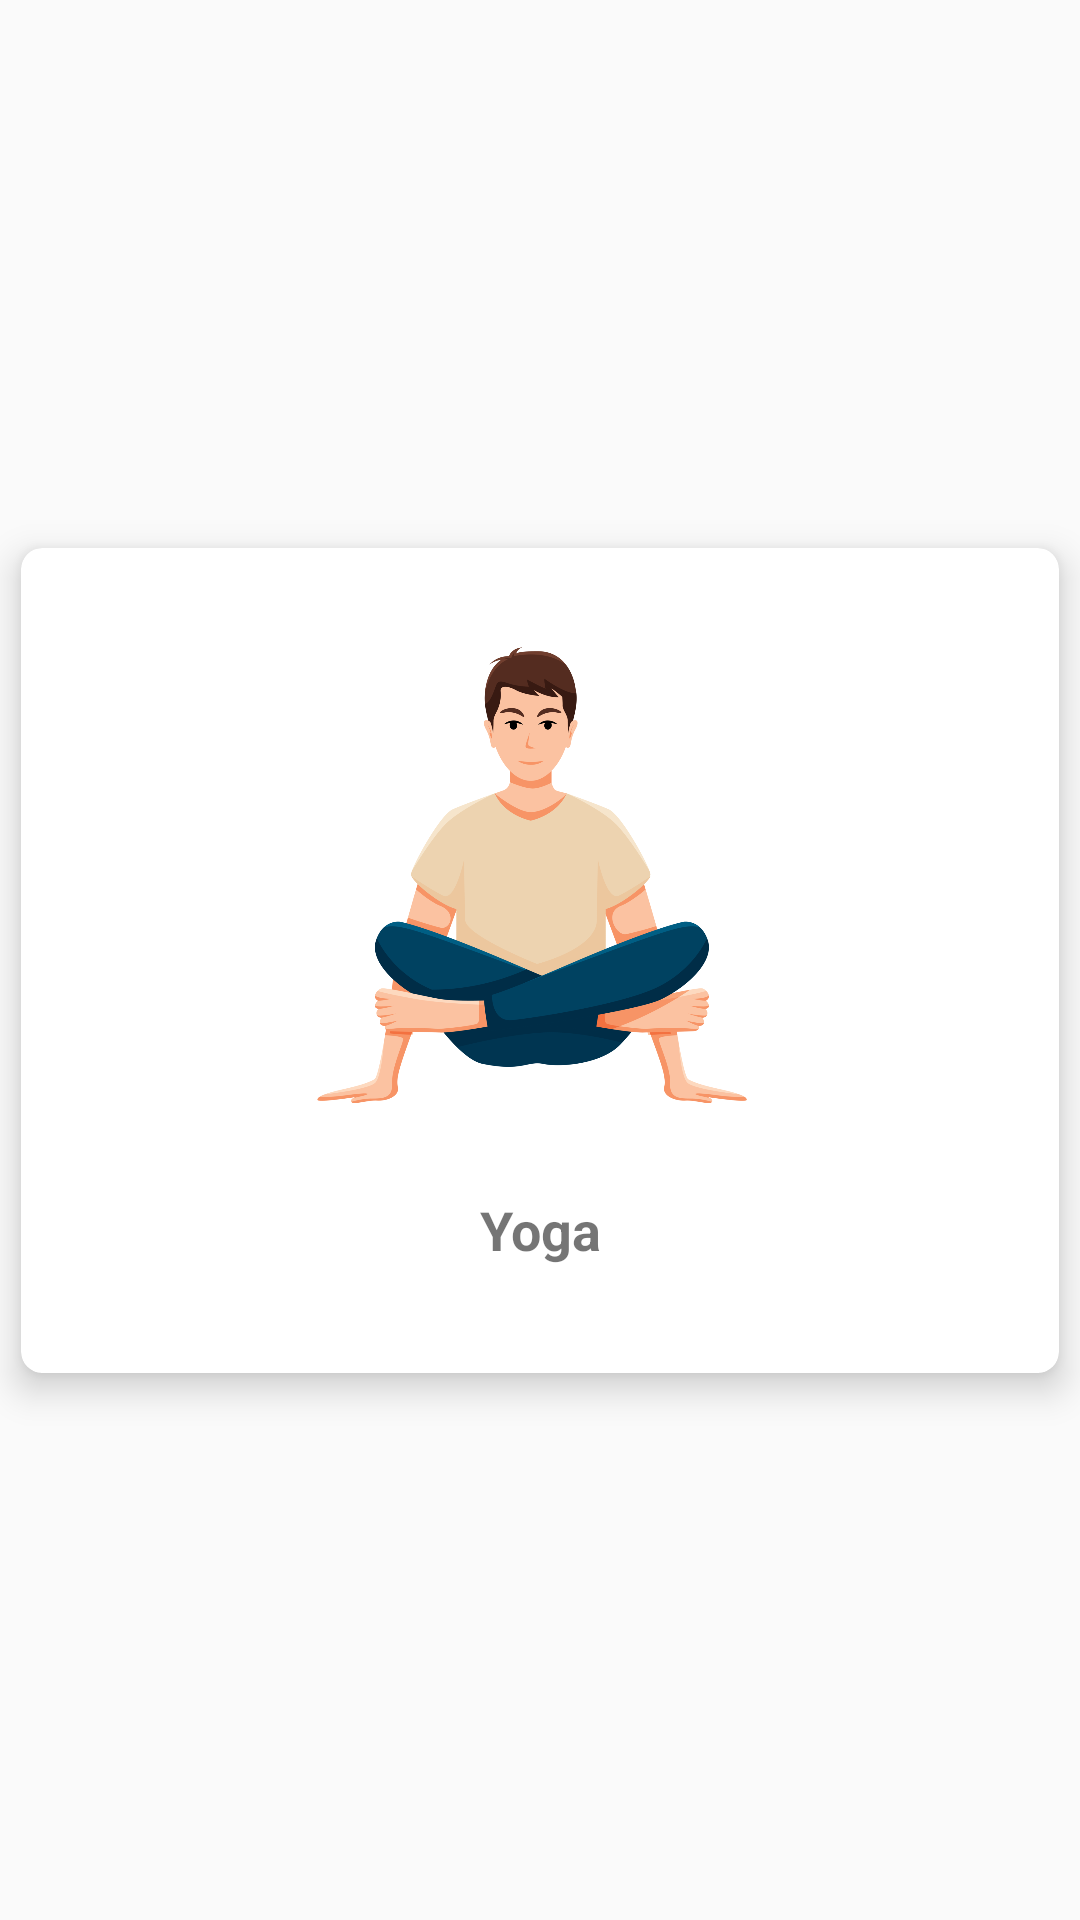

Android layout source for this screen:
<!-- AndroidManifest.xml: application theme Theme.Book_Infromation -->
<!-- res/layout/card_design.xml -->
<?xml version="1.0" encoding="utf-8"?>
<androidx.constraintlayout.widget.ConstraintLayout xmlns:android="http://schemas.android.com/apk/res/android"
    xmlns:app="http://schemas.android.com/apk/res-auto"
    android:layout_width="match_parent"
    android:layout_height="wrap_content">

    <androidx.cardview.widget.CardView
        android:id="@+id/carView"
        android:layout_width="match_parent"
        android:layout_height="275dp"
        android:layout_margin="7dp"
        app:cardCornerRadius="7dp"
        app:cardElevation="7dp"
        app:layout_constraintBottom_toBottomOf="parent"
        app:layout_constraintEnd_toEndOf="parent"
        app:layout_constraintStart_toStartOf="parent"
        app:layout_constraintTop_toTopOf="parent" >

        <LinearLayout
            android:layout_width="wrap_content"
            android:layout_height="wrap_content"
            android:orientation="vertical"
            android:layout_gravity="center">

            <ImageView
                android:layout_width="200dp"
                android:layout_height="200dp"
                android:scaleType="fitXY"
                android:id="@+id/imageViewSplash"
                app:srcCompat="@drawable/yoga"/>

            <TextView
                android:id="@+id/textViewSplash"
                android:layout_width="match_parent"
                android:layout_height="50dp"
                android:layout_marginTop="5dp"
                android:gravity="center_horizontal"
                android:text="Yoga"
                android:textSize="18sp"
                android:textStyle="bold" />

        </LinearLayout>
    </androidx.cardview.widget.CardView>
</androidx.constraintlayout.widget.ConstraintLayout>
<!-- resources referenced by this layout -->
<resources>
  <!-- drawable yoga: png bitmap (drawable, 199661 bytes) -->
  <style name="Theme.Book_Infromation" parent="Base.Theme.Book_Infromation" />
  <style name="Base.Theme.Book_Infromation" parent="Theme.AppCompat.DayNight.NoActionBar">
          
          
      </style>
</resources>
